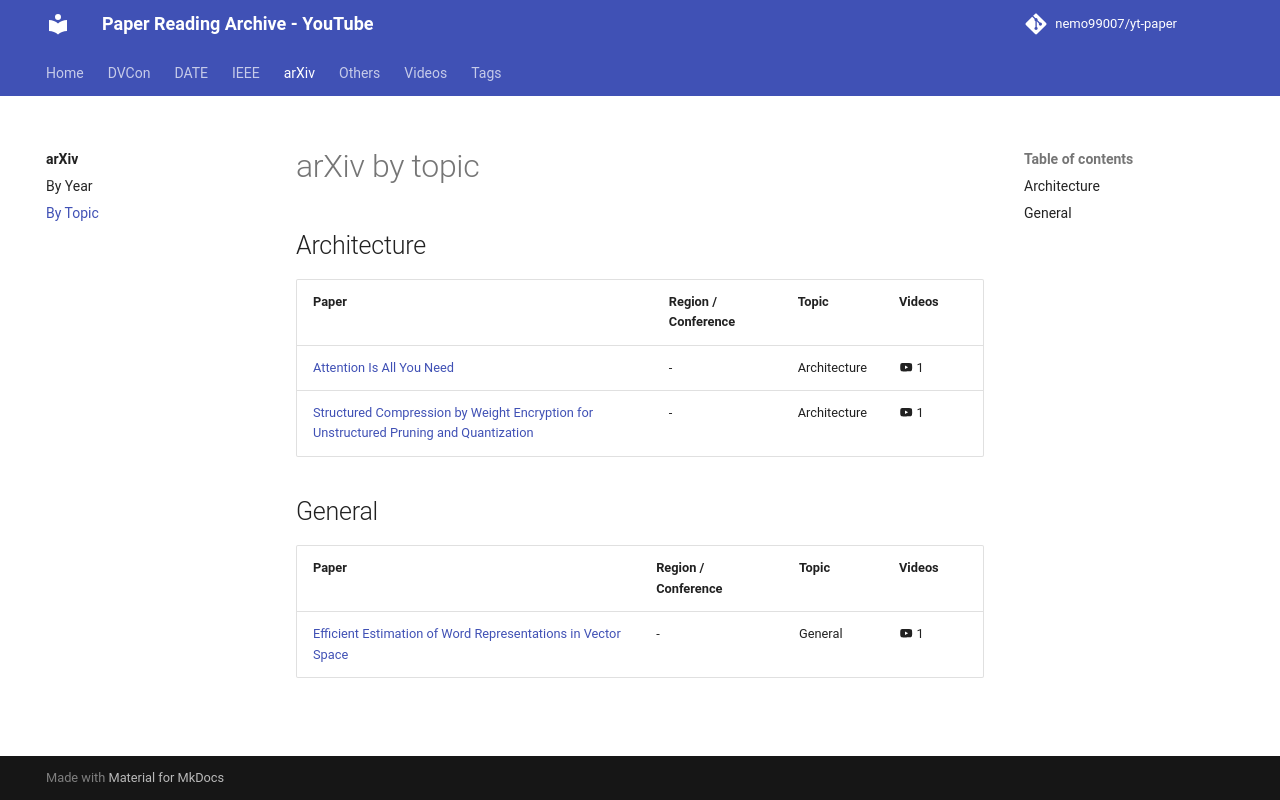

repository: nemo99007/yt-paper · page: arxiv/by-topic/index.html · generator: mkdocs

<!-- generated by yt-paper; edits will be overwritten -->

# arXiv by topic

## Architecture

| Paper | Region / Conference | Topic | Videos |
|---|---|---|---|
| [Attention Is All You Need](../papers/ref-20261019-32b9-attention-is-all-you-need.md) | - | Architecture | :material-youtube: 1 |
| [Structured Compression by Weight Encryption for Unstructured Pruning and Quantization](../papers/ref-20261019-0e64-structured-compression-by-weight-encryption-for-unstructured.md) | - | Architecture | :material-youtube: 1 |

## General

| Paper | Region / Conference | Topic | Videos |
|---|---|---|---|
| [Efficient Estimation of Word Representations in Vector Space](../papers/ref-20261019-b80d-efficient-estimation-of-word-representations-in-vector-space.md) | - | General | :material-youtube: 1 |
